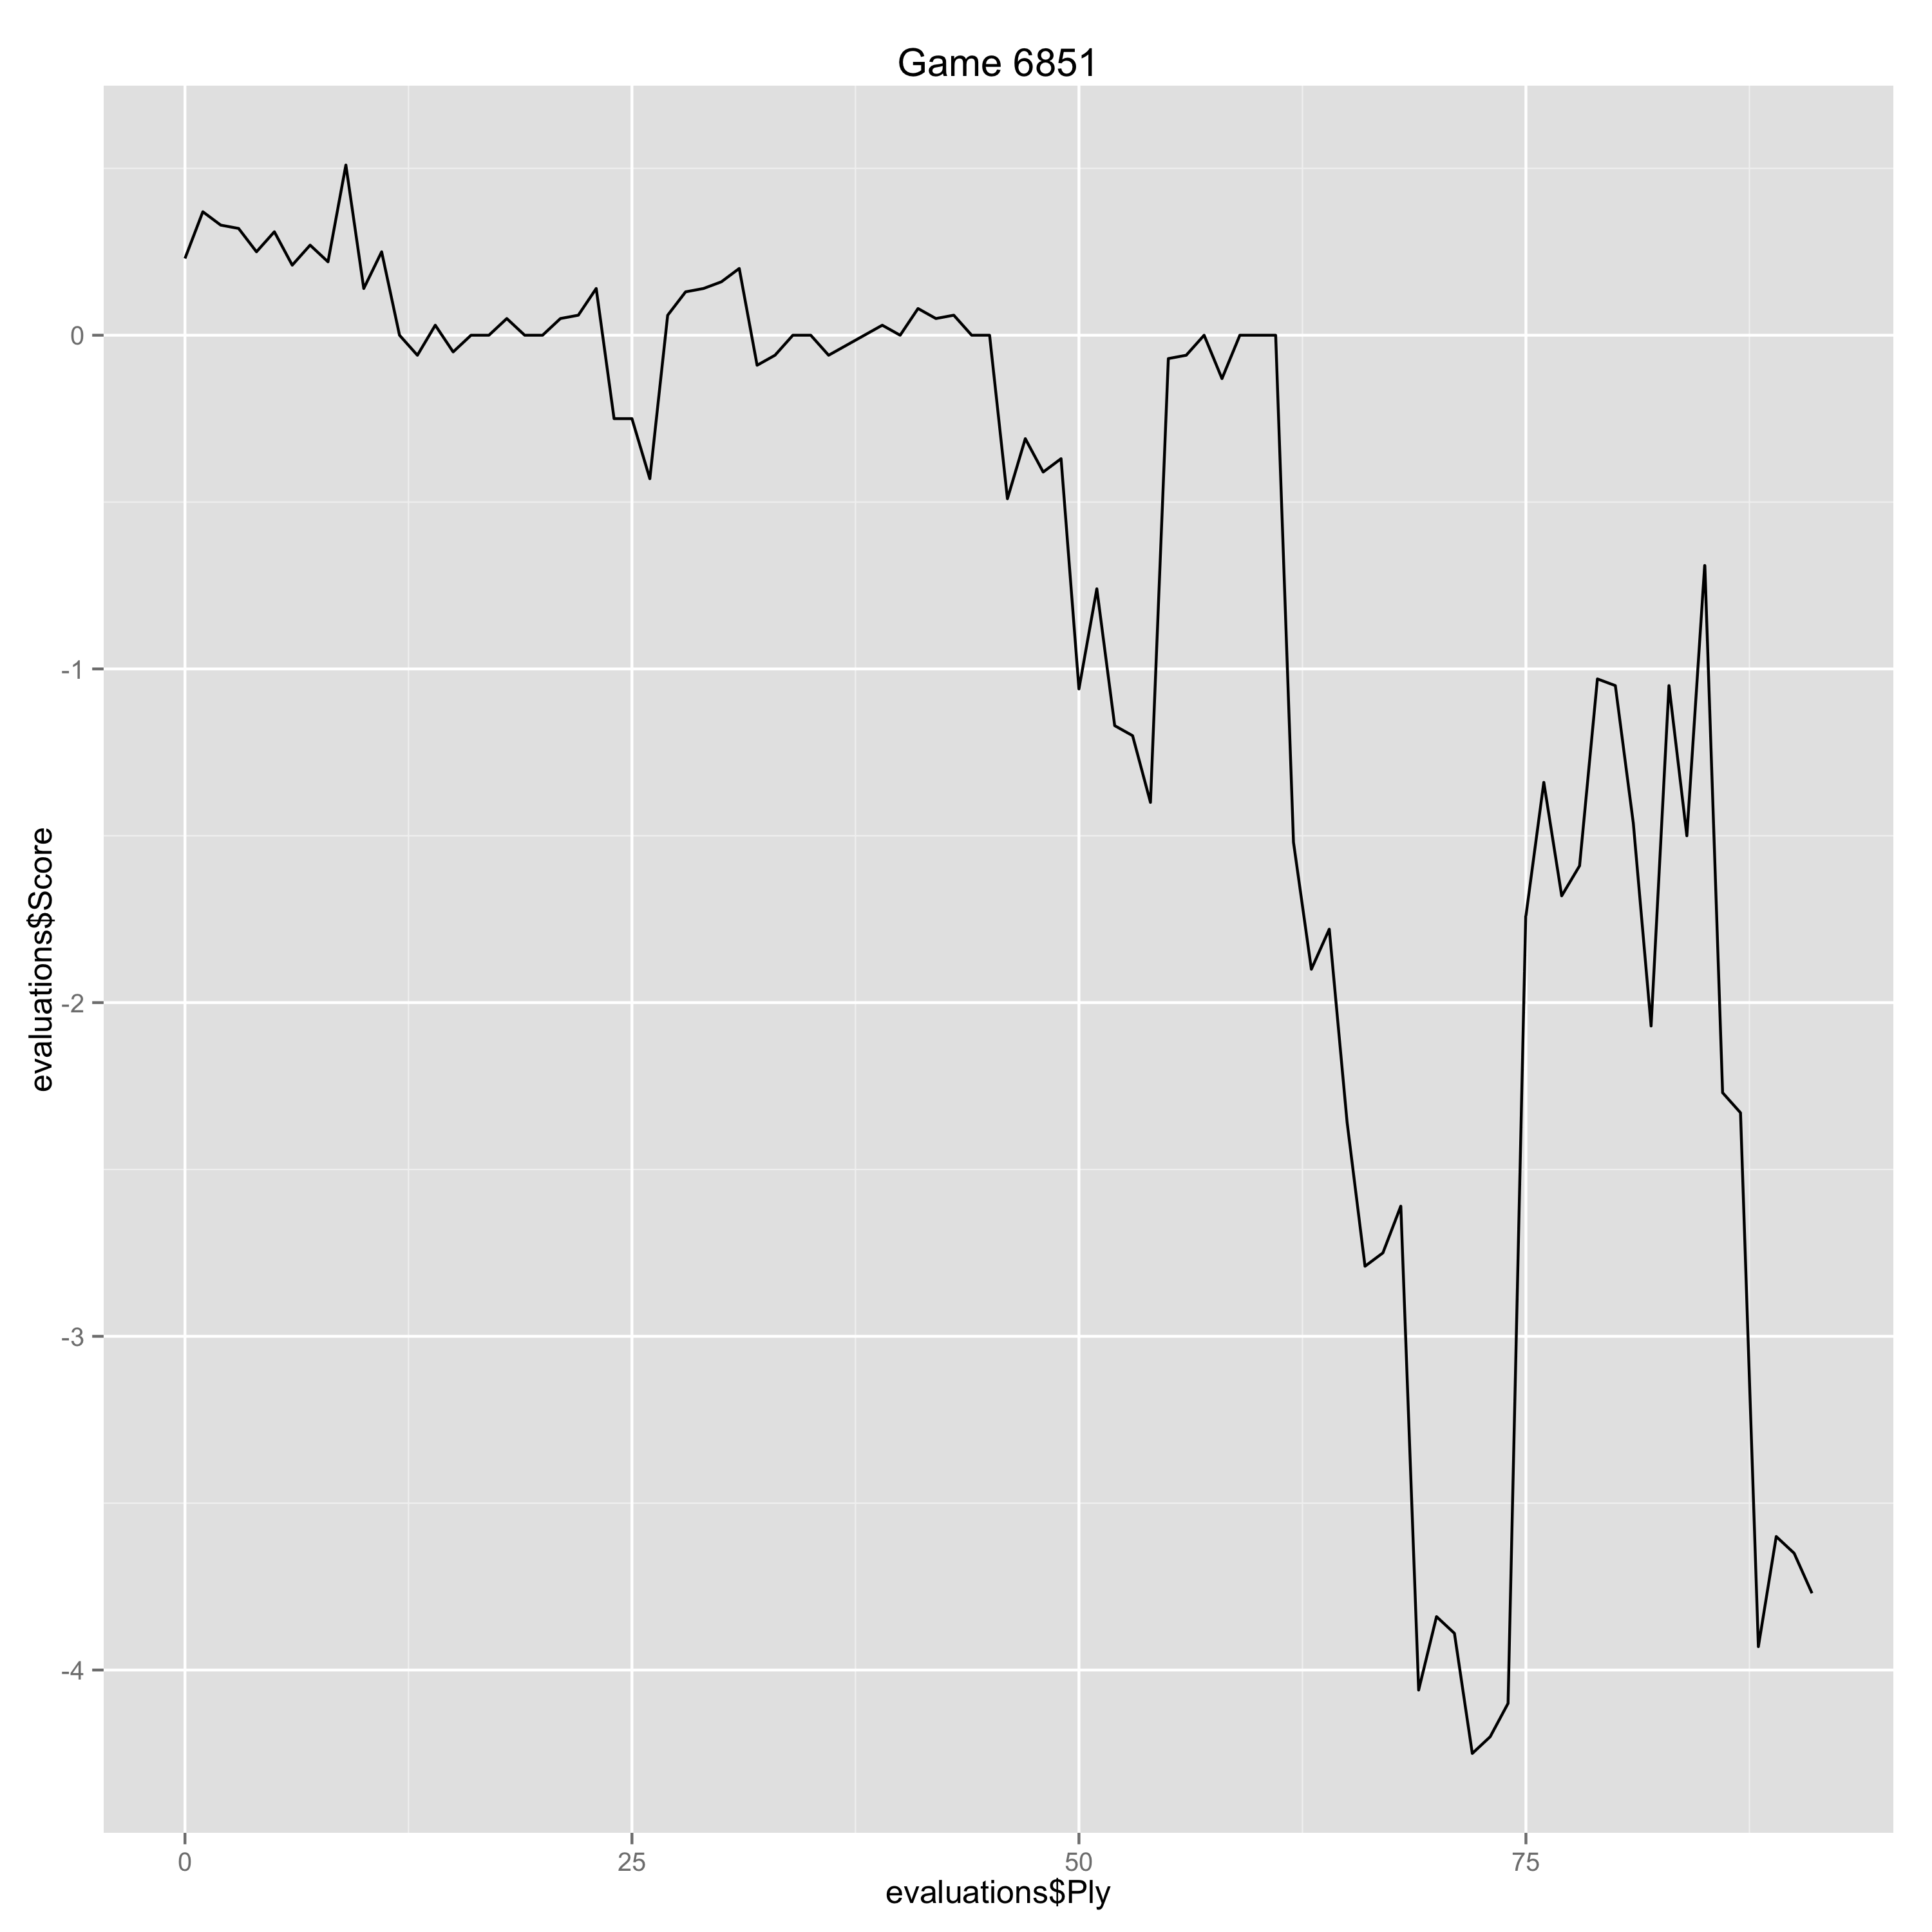

Data behind this chart, as committed beside it:
Ply, Move, White, Black, Score, Eval, Comment
0, [1], e4, , 0.23, 0.23, 
1, [1], , c5, 0.37, -0.14, 
2, [2], Nf3, , 0.33, -0.04, 
3, [2], , e6, 0.32, 0.01, 
4, [3], Nc3, , 0.25, -0.07, 
5, [3], , Nc6, 0.31, -0.06, 
6, [4], Bb5, , 0.21, -0.1, 
7, [4], , Nge7, 0.27, -0.06, 
8, [5], O-O, , 0.22, -0.05, 
9, [5], , Ng6, 0.51, -0.29, 
10, [6], Re1, , 0.14, -0.37, 
11, [6], , Be7, 0.25, -0.11, 
12, [7], Bf1, , 0.0, -0.25, 
13, [7], , O-O, -0.06, 0.06, 
14, [8], d4, , 0.03, 0.09, 
15, [8], , cxd4, -0.05, 0.08, 
16, [9], Nxd4, , 0.0, 0.05, 
17, [9], , Nxd4, 0.0, 0.0, 
18, [10], Qxd4, , 0.05, 0.05, 
19, [10], , b6, 0.0, 0.05, 
20, [11], Be3, , 0.0, 0.0, 
21, [11], , Bb7, 0.05, -0.05, 
22, [12], Rad1, , 0.06, 0.01, 
23, [12], , Bc6, 0.14, -0.08, 
24, [13], Ba6, , -0.25, -0.39, 
25, [13], , f5, -0.25, 0.0, 
26, [14], f3, , -0.43, -0.18, 
27, [14], , f4, 0.06, -0.49, 
28, [15], Bf2, , 0.13, 0.07, 
29, [15], , Bc5, 0.14, -0.01, 
30, [16], Qd2, , 0.16, 0.02, 
31, [16], , Ne5, 0.2, -0.04, 
32, [17], Kf1, , -0.09, -0.29, 
33, [17], , Qg5, -0.06, -0.03, 
34, [18], Bxc5, , 0.0, 0.06, 
35, [18], , bxc5, 0.0, 0.0, 
36, [19], Qf2, , -0.06, -0.06, 
39, [20], , Rb6, 0.03, -0.09, 
40, [21], Be2, , 0.0, -0.03, 
41, [21], , Qe7, 0.08, -0.08, 
42, [22], a4, , 0.05, -0.03, 
43, [22], , g5, 0.06, -0.01, 
44, [23], h3, , 0.0, -0.06, 
45, [23], , h5, 0.0, 0.0, 
46, [24], Bb5, , -0.49, -0.49, 
47, [24], , g4, -0.31, -0.18, 
48, [25], Bxc6, , -0.41, -0.1, 
49, [25], , Rxc6, -0.37, -0.04, 
50, [26], Ke2, , -1.06, -0.69, 
51, [26], , a5, -0.76, -0.3, 
52, [27], hxg4, , -1.17, -0.41, 
53, [27], , hxg4, -1.2, 0.03, 
54, [28], Rh1, , -1.4, -0.2, 
55, [28], , g3, -0.07, -1.33, 
56, [29], Qg1, , -0.06, 0.01, 
57, [29], , Qf6, 0.0, -0.06, 
58, [30], Nb5, , -0.13, -0.13, 
59, [30], , d5, 0.0, -0.13, 
60, [31], exd5, , 0.0, 0.0, 
61, [31], , exd5, 0.0, 0.0, 
... 30 more rows
